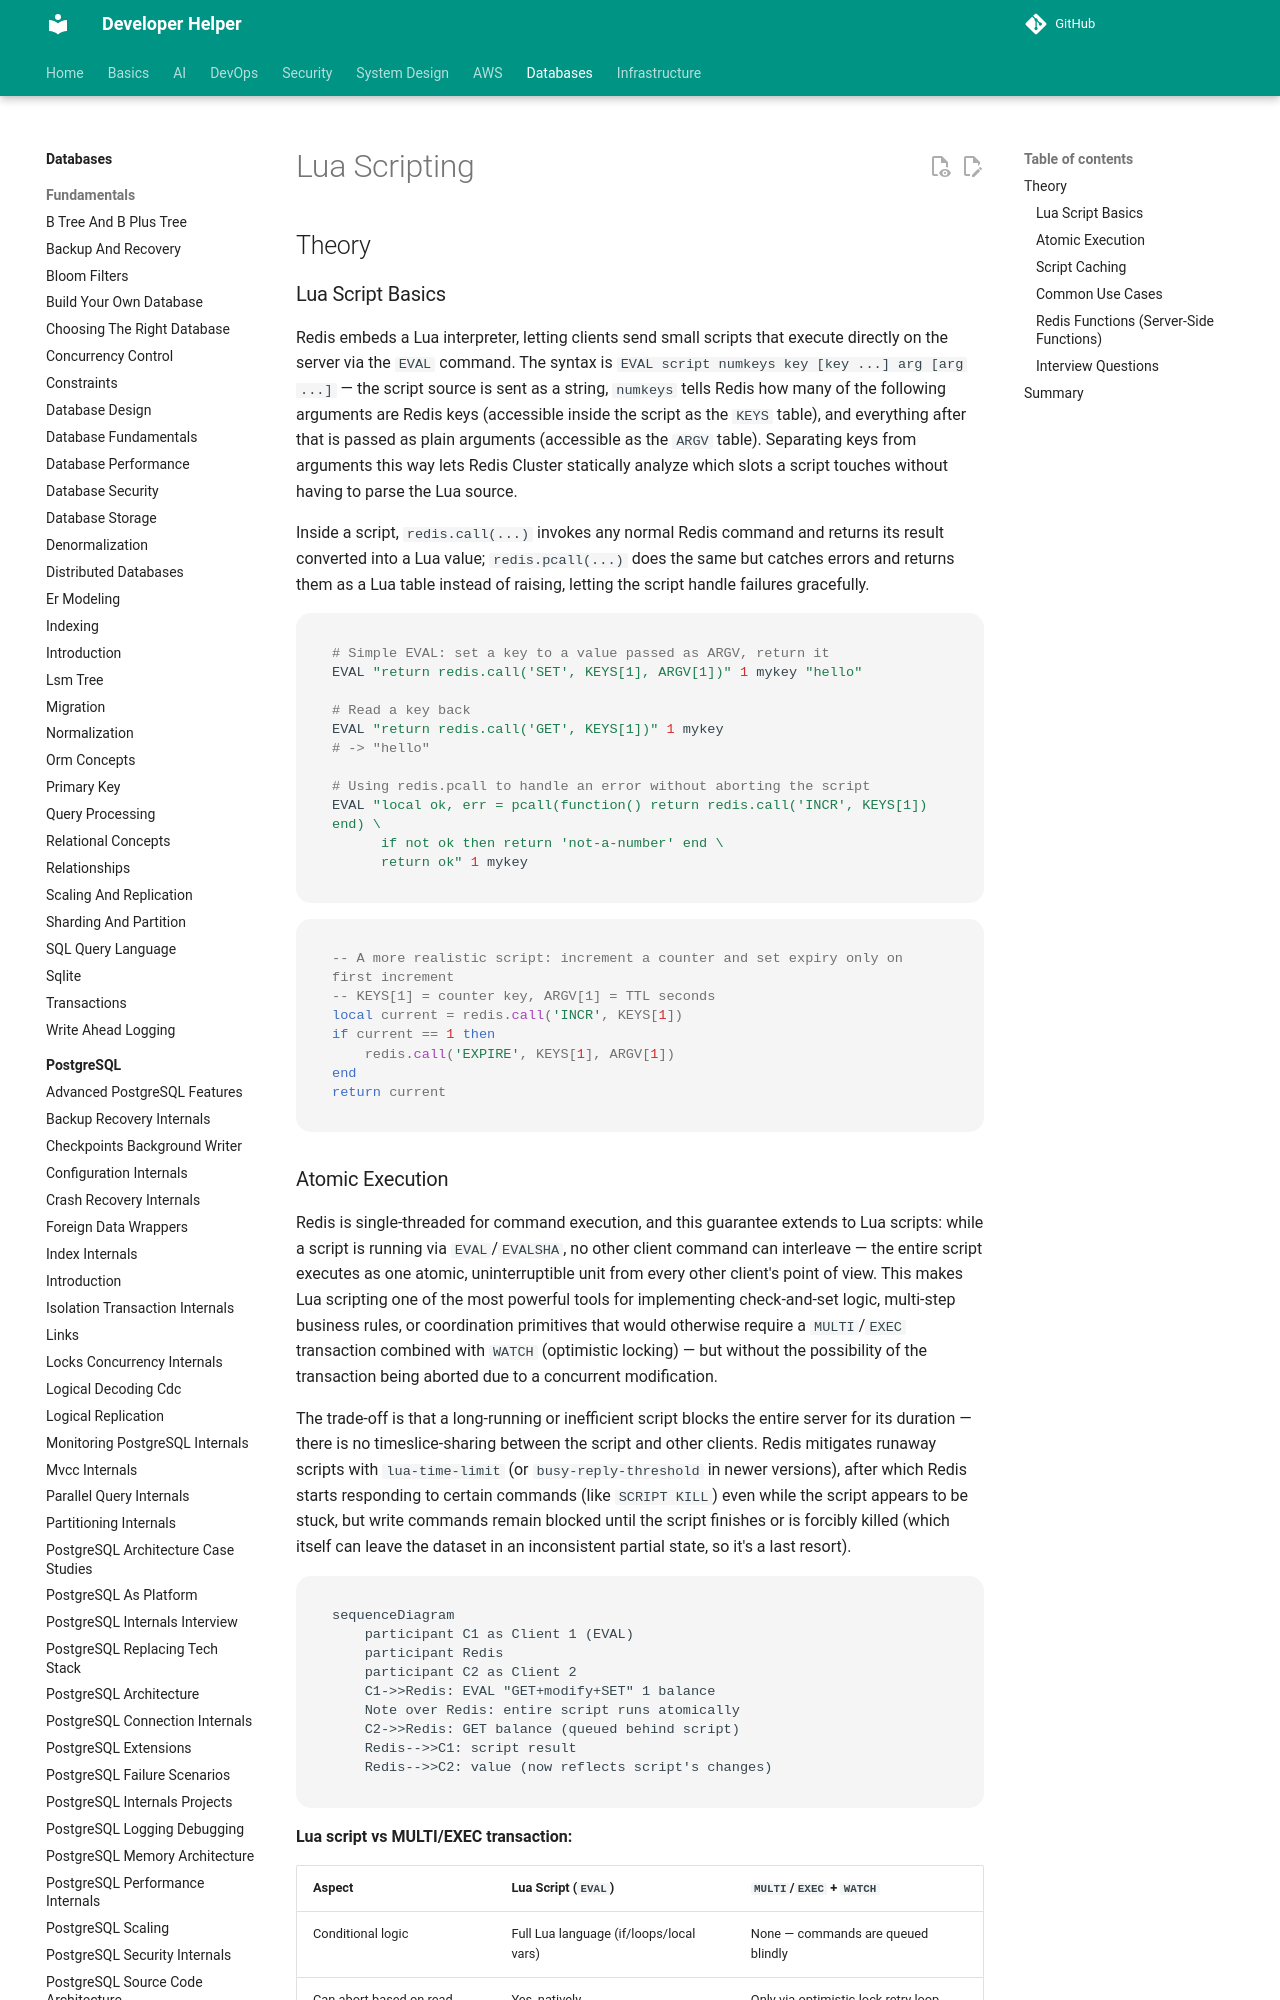

repository: abhishekghoshh/developer-helper · page: database/redis/lua-scripting/index.html · generator: mkdocs

# Lua Scripting

## Theory

### Lua Script Basics

Redis embeds a Lua interpreter, letting clients send small scripts that execute directly on the server via the `EVAL` command. The syntax is `EVAL script numkeys key [key ...] arg [arg ...]` — the script source is sent as a string, `numkeys` tells Redis how many of the following arguments are Redis keys (accessible inside the script as the `KEYS` table), and everything after that is passed as plain arguments (accessible as the `ARGV` table). Separating keys from arguments this way lets Redis Cluster statically analyze which slots a script touches without having to parse the Lua source.

Inside a script, `redis.call(...)` invokes any normal Redis command and returns its result converted into a Lua value; `redis.pcall(...)` does the same but catches errors and returns them as a Lua table instead of raising, letting the script handle failures gracefully.

```bash
# Simple EVAL: set a key to a value passed as ARGV, return it
EVAL "return redis.call('SET', KEYS[1], ARGV[1])" 1 mykey "hello"

# Read a key back
EVAL "return redis.call('GET', KEYS[1])" 1 mykey
# -> "hello"

# Using redis.pcall to handle an error without aborting the script
EVAL "local ok, err = pcall(function() return redis.call('INCR', KEYS[1]) end) \
      if not ok then return 'not-a-number' end \
      return ok" 1 mykey
```

```lua
-- A more realistic script: increment a counter and set expiry only on first increment
-- KEYS[1] = counter key, ARGV[1] = TTL seconds
local current = redis.call('INCR', KEYS[1])
if current == 1 then
    redis.call('EXPIRE', KEYS[1], ARGV[1])
end
return current
```
